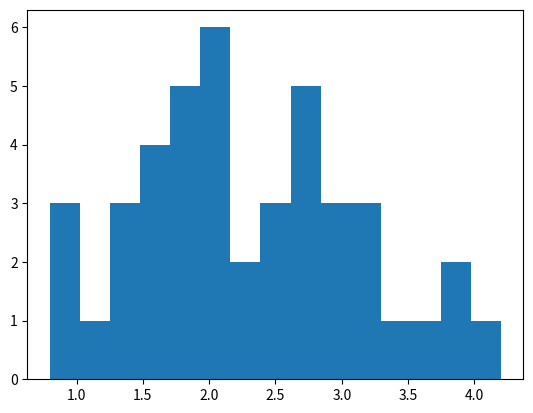

The matplotlib source for this figure:
'''
Questão 4):

Os depósitos bancários de uma empresa, em milhares de reais, são dispostos na tabela abaixo:

        3,7     1,6     2,5     3,0     3,9     1,9     3,8     1,5     1,1
        1,8     1,4     2,7     2,1     3,3     3,2     2,3     2,3     2,4
        0,8     3,1     1,8     1,0     2,0     2,0     2,8     3,2     1,9
        1,6     2,9     2,0     1,0     2,7     3,0     1,3     1,5     4,2
        2,4     2,1     1,3     2,7     2,1     2,8     1,9
        
        
a) Construa a distribuição de frequências dos dados
b) Construa o histograma
'''
import pandas as pd
import numpy as np
import matplotlib.pyplot as plt

import pandas as pd

dados = [3.7,     1.6,     2.5,     3.0,     3.9,     1.9,     3.8,     1.5,     1.1,
         1.8,     1.4,     2.7,     2.1,     3.3,     3.2,     2.3,     2.3,     2.4,
         0.8,     3.1,     1.8,     1.0,     2.0,     2.0,     2.8,     3.2,     1.9,
         1.6,     2.9,     2.0,     1.0,     2.7,     3.0,     1.3,     1.5,     4.2,
         2.4,     2.1,     1.3,     2.7,     2.1,     2.8,     1.9]

histogram_example = plt.hist(dados, bins=15)

def imprimirTabelaDeFrequencias(baseDeDados):
    count, division = np.histogram(baseDeDados)
    frequenciaAcumulada = 0
    print("\t\t\t\t\t\t\t\t\t\tFrequências")
    print("Classes:\t\t\t\tAbsoluta:\t\tRelativa:\t\tAcumulada:")
    for indice in range(0, len(division)):
        if indice + 1 == len(division):
            break;
        if indice + 2== len(division):
            print('[', "{0:.2f}".format(division[indice]), '|--|',
                  "{0:.2f}".format(division[indice + 1]), ']', end='\t\t\t')
        else:
            print('[', "{0:.2f}".format(division[indice]), '|-- ',
                  "{0:.2f}".format(division[indice + 1]), ')', end='\t\t\t')
        print(count[indice], end='\t\t\t  ')
        print("{0:.2f}".format((count[indice]/sum(count))*100), end='\t\t\t\t')
        frequenciaAcumulada += count[indice]
        print(frequenciaAcumulada)

imprimirTabelaDeFrequencias(dados)
plt.show()
